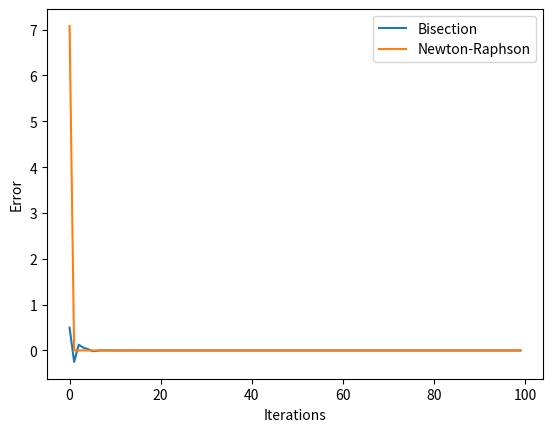

The script that saved this image:
import math
import numpy as np
import matplotlib.pyplot as plt


def f(x):
        return math.sin(math.cos(math.exp(x)))

def f_prime(x): 
    return -math.exp(x)*math.cos(math.cos(x))*math.sin(math.exp(x))

y = np.zeros(101)
y[0] = -1
for i in range(100): 
    y[i+1] = y[i] - f(y[i])/f_prime(y[i])

a = -1
b = 1
x = np.zeros(101)
x[0] = (a+b)/2

for i in range(100):
    if(f(a)*f(x[i])< 0):
        b = x[i]
        x[i+1] = (a+x[i])/2
    if(f(b)*f(x[i]) < 0):
        a = x[i] 
        x[i+1] = (x[i]+b)/2
    if(f(x[i]) == 0): 
        x[i+1] = x[i]

e1 = np.zeros(100)
e2 = np.zeros(100)
for i in range(100):
    e1[i] = x[i+1] - x[i] 
    e2[i] = y[i+1] - y[i] 

z = np.linspace(0,99,100)

plt.plot(z, e1, label='Bisection')
plt.plot(z, e2, label='Newton-Raphson') 

plt.xlabel("Iterations")
plt.ylabel("Error")

plt.legend()

plt.show()


